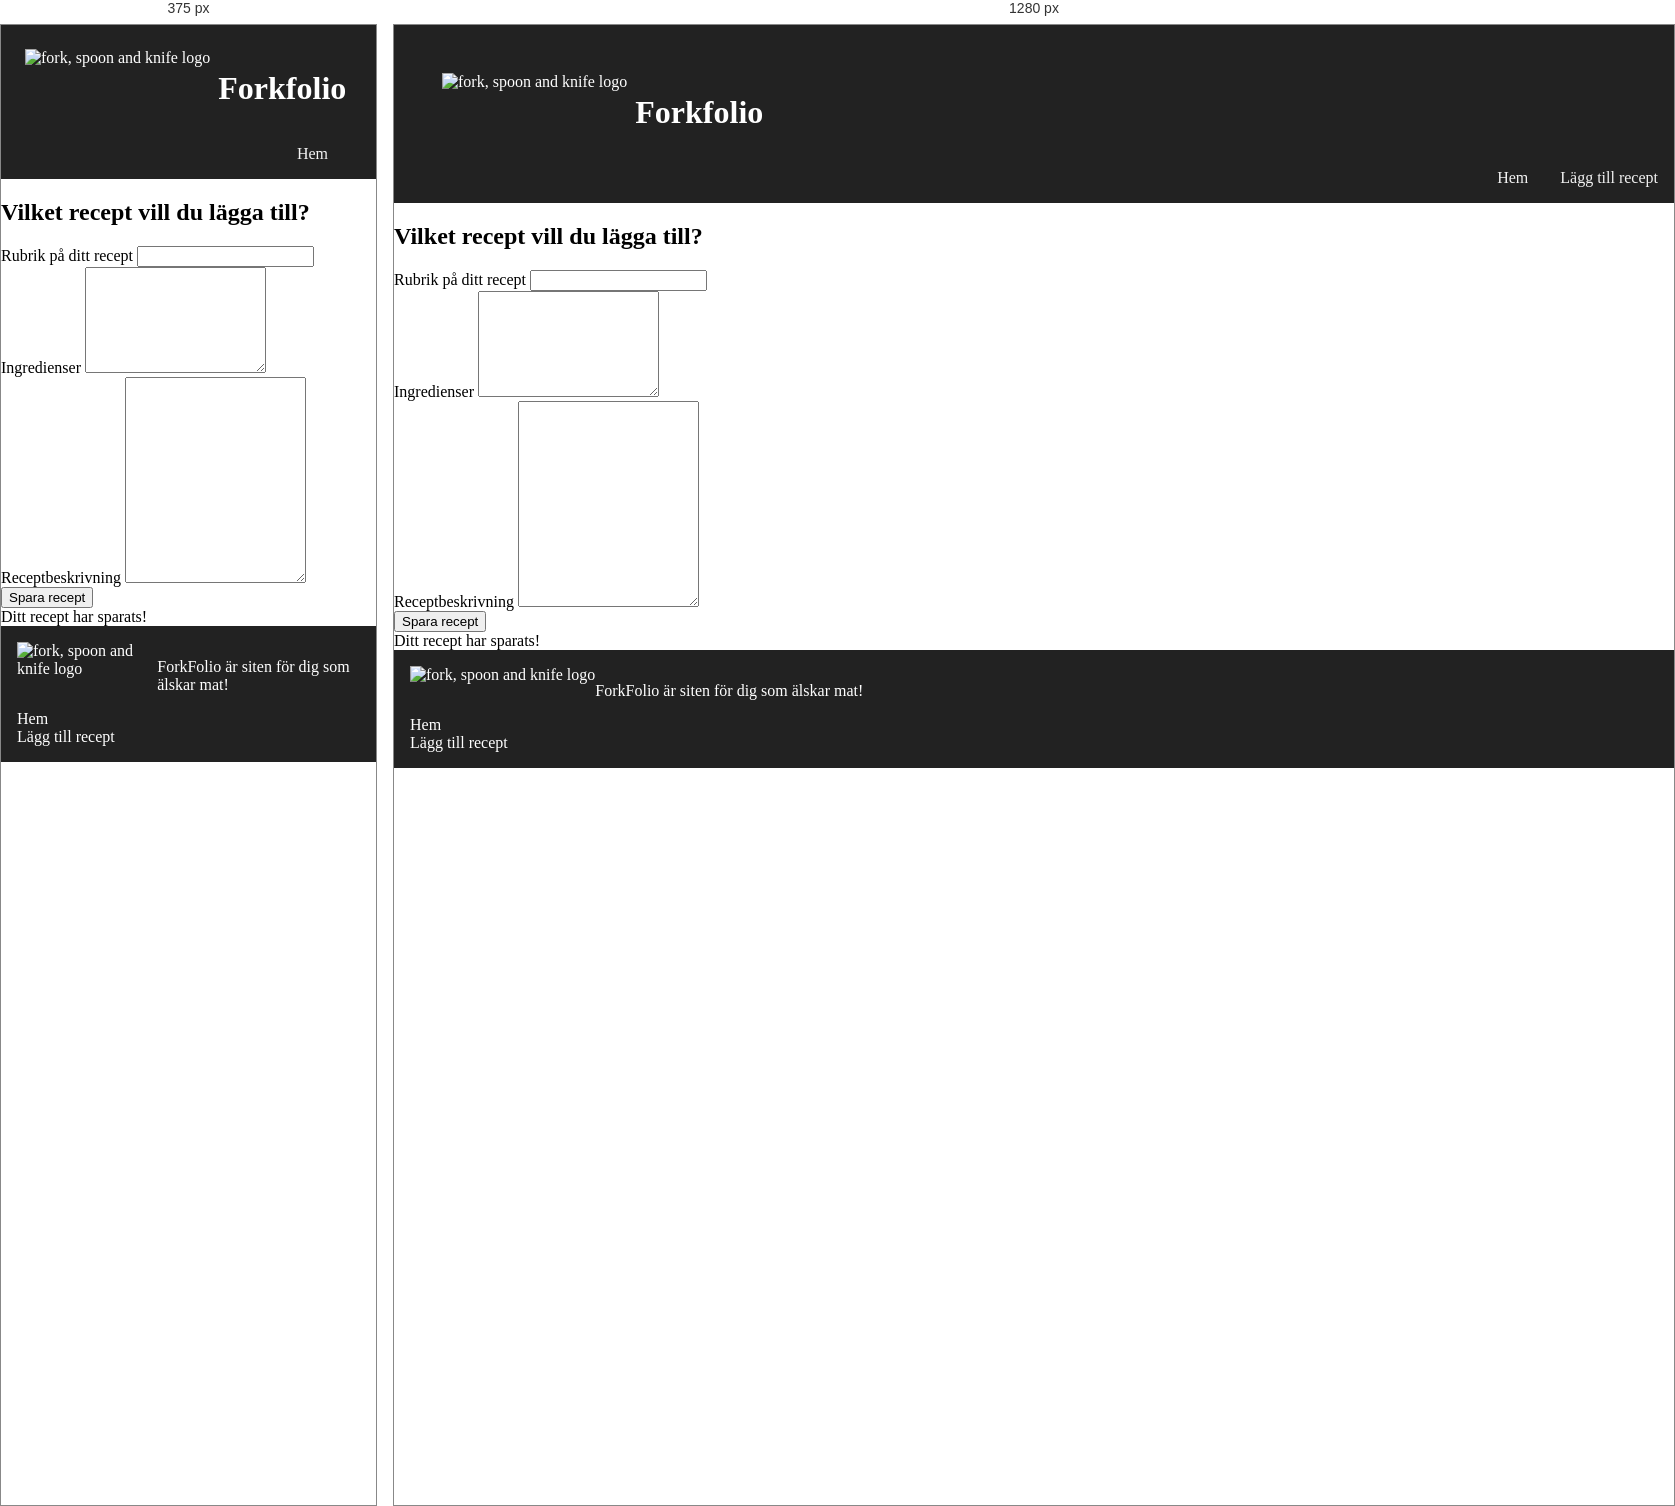
Rendered at 375 px and 1280 px, left to right.

<!-- file: add_recipe.html -->
<!DOCTYPE html>
<html lang="sv">
<head>
    <meta charset="UTF-8">
    <meta name="viewport" content="width=device-width, initial-scale=1.0">
    <title>ForkFolio</title>
    <meta name="description" content="Prototyp av receptsida">
    <link rel="stylesheet" href="https://cdnjs.cloudflare.com/ajax/libs/font-awesome/4.7.0/css/font-awesome.min.css">
    <link href="https://fonts.googleapis.com/css2?family=Roboto:wght@400;700&display=swap" rel="stylesheet">
    <link rel="stylesheet" href="styles.css">
</head>
<body>
<header class="header">
    <div class="logo">
        <picture>
            <img src="images/logo_64x64.png" alt="fork, spoon and knife logo">
        </picture>
        <h1 class="title">Forkfolio</h1>
    </div>
</header>
<nav>
    <div class="topBar" id="topBar">
        <a href="javascript:void(0);" class="icon" onclick="toggleNavState()">
            <i class="fa fa-bars"></i>
        </a>
        <a href="add_recipe.html">Lägg till recept</a>
        <a href="index.html" class>Hem</a>
    </div>
</nav>
    <main>
        <section class="content">
            <h2>Vilket recept vill du lägga till?</h2>
            <div class="formContainer">
                <form>
                    <div class="formGroup">
                        <label for="title">Rubrik på ditt recept</label>
                        <input type="text" id="title" name="title">
                    </div>
                    <div class="formGroup">
                        <label for="ingredients">Ingredienser</label>
                        <textarea id="ingredients" name="ingredients" style="height:100px"></textarea>
                    </div>
                    <div class="formGroup">
                        <label for="description">Receptbeskrivning</label>
                        <textarea id="description" name="description" style="height:200px"></textarea>
                    </div>
                    <div class="formGroup">
                        <button type="button" class="button" onclick="showMessage()">Spara recept</button>
                    </div>
                </form>
                <div id="message" class="alert success">
                    <span class="message">Ditt recept har sparats!</span>
                </div>
            </div>

        </section>

    </main>

<footer class="footer">
    <div class="footerLogo">
        <picture>
            <img src="images/logo_32x32.png" alt=" fork, spoon and knife logo">
        </picture>
        <p>ForkFolio är siten för dig som älskar mat!</p>
    </div>
    <div class="footerLinks">
        <a href="index.html" class>Hem</a>
        <a href="add_recipe.html">Lägg till recept</a>
    </div>
</footer>
<script>
    function toggleNavState() {
        let topBar = document.getElementById("topBar");
        if (topBar.className === "topBar") {
            topBar.className += " mobile";
        } else {
            topBar.className = "topBar";
        }
    }
    function showMessage() {
        document.getElementById('message').style.display = 'block';
    }
</script>

</body>
</html>

/* @media block from styles.css */
@media screen and (min-width: 600px) {
    .topBar a:not(:last-child) {display: block;}
    .topBar a.icon {
        display: none;
    }

    .logo {
        display: flex;
        margin: 3rem 0 0 3rem;
    }
}